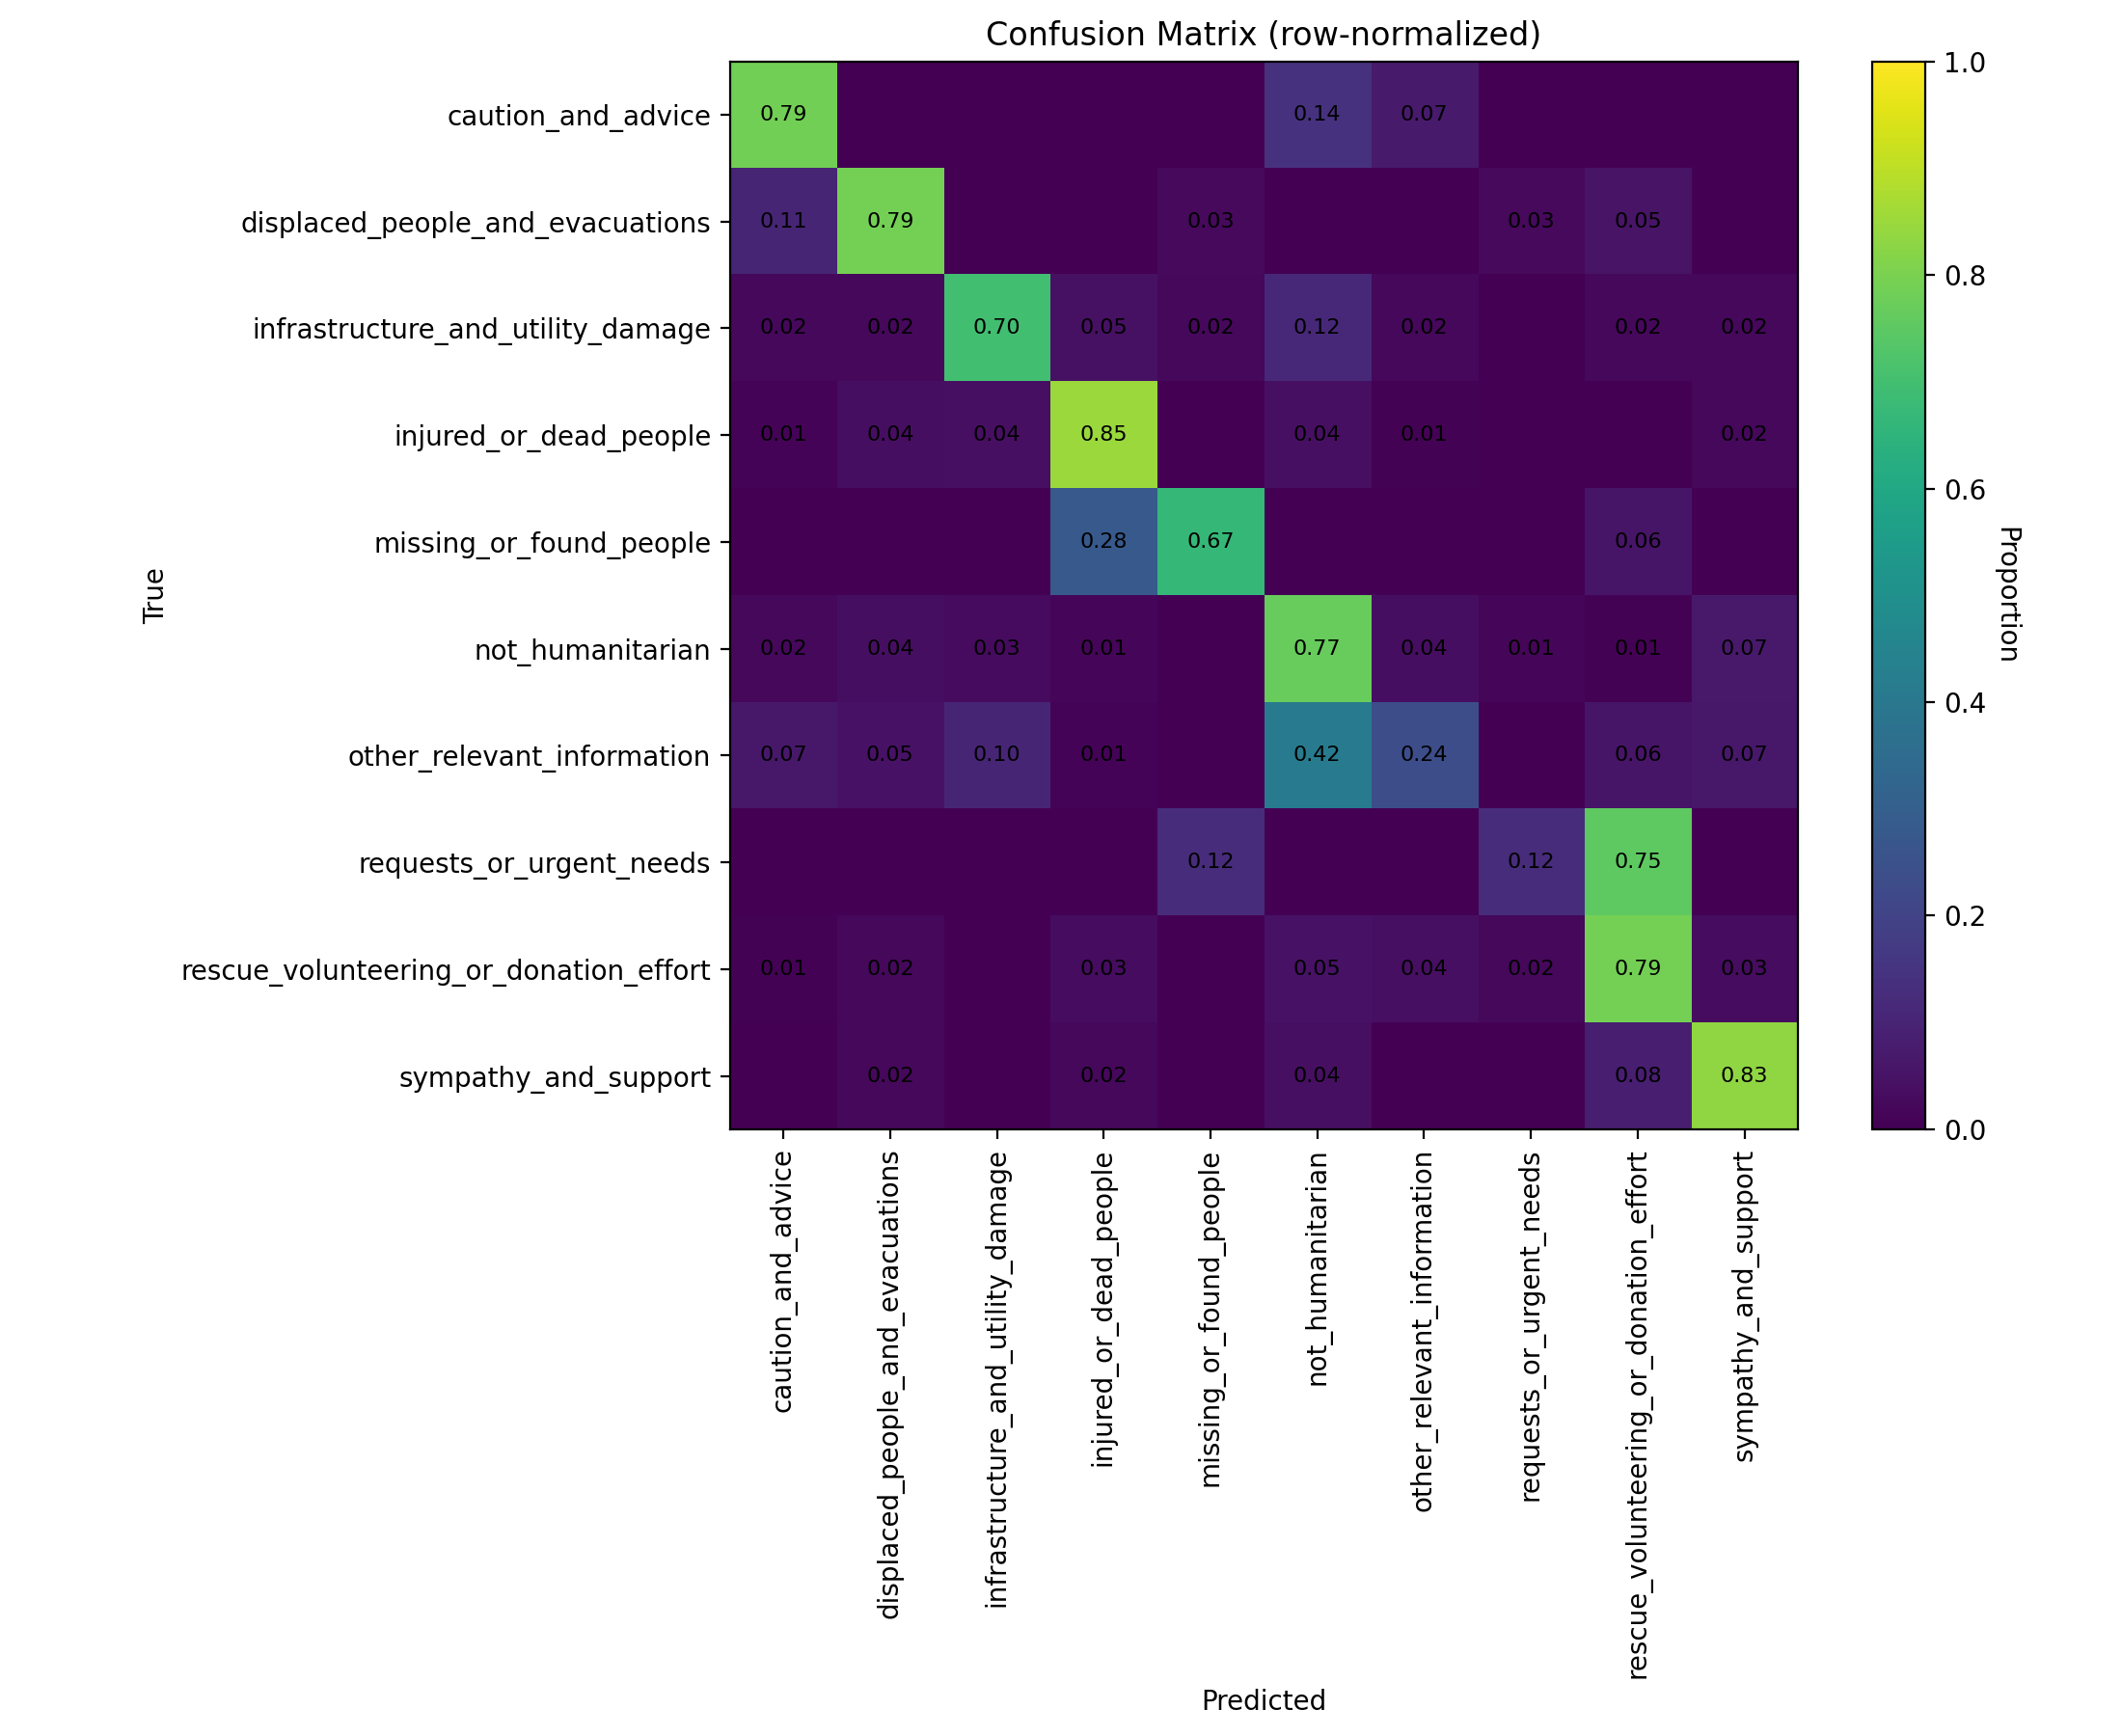

Data behind this chart, as committed beside it:
class_label, caution_and_advice, displaced_people_and_evacuations, infrastructure_and_utility_damage, injured_or_dead_people, missing_or_found_people, not_humanitarian, other_relevant_information, requests_or_urgent_needs, rescue_volunteering_or_donation_effort, sympathy_and_support
caution_and_advice, 0.7857, 0.0, 0.0, 0.0, 0.0, 0.1429, 0.07143, 0.0, 0.0, 0.0
displaced_people_and_evacuations, 0.1053, 0.7895, 0.0, 0.0, 0.02632, 0.0, 0.0, 0.02632, 0.05263, 0.0
infrastructure_and_utility_damage, 0.02326, 0.02326, 0.6977, 0.04651, 0.02326, 0.1163, 0.02326, 0.0, 0.02326, 0.02326
injured_or_dead_people, 0.01005, 0.03518, 0.0402, 0.8492, 0.0, 0.0402, 0.005025, 0.0, 0.0, 0.0201
missing_or_found_people, 0.0, 0.0, 0.0, 0.2778, 0.6667, 0.0, 0.0, 0.0, 0.05556, 0.0
not_humanitarian, 0.02239, 0.03731, 0.02985, 0.01493, 0.0, 0.7687, 0.03731, 0.01493, 0.007463, 0.06716
other_relevant_information, 0.06604, 0.04717, 0.1038, 0.009434, 0.0, 0.4151, 0.2358, 0.0, 0.0566, 0.06604
requests_or_urgent_needs, 0.0, 0.0, 0.0, 0.0, 0.125, 0.0, 0.0, 0.125, 0.75, 0.0
rescue_volunteering_or_donation_effort, 0.006944, 0.02083, 0.0, 0.03472, 0.0, 0.04861, 0.04167, 0.02083, 0.7917, 0.03472
sympathy_and_support, 0.0, 0.02083, 0.0, 0.02083, 0.0, 0.04167, 0.0, 0.0, 0.08333, 0.8333
